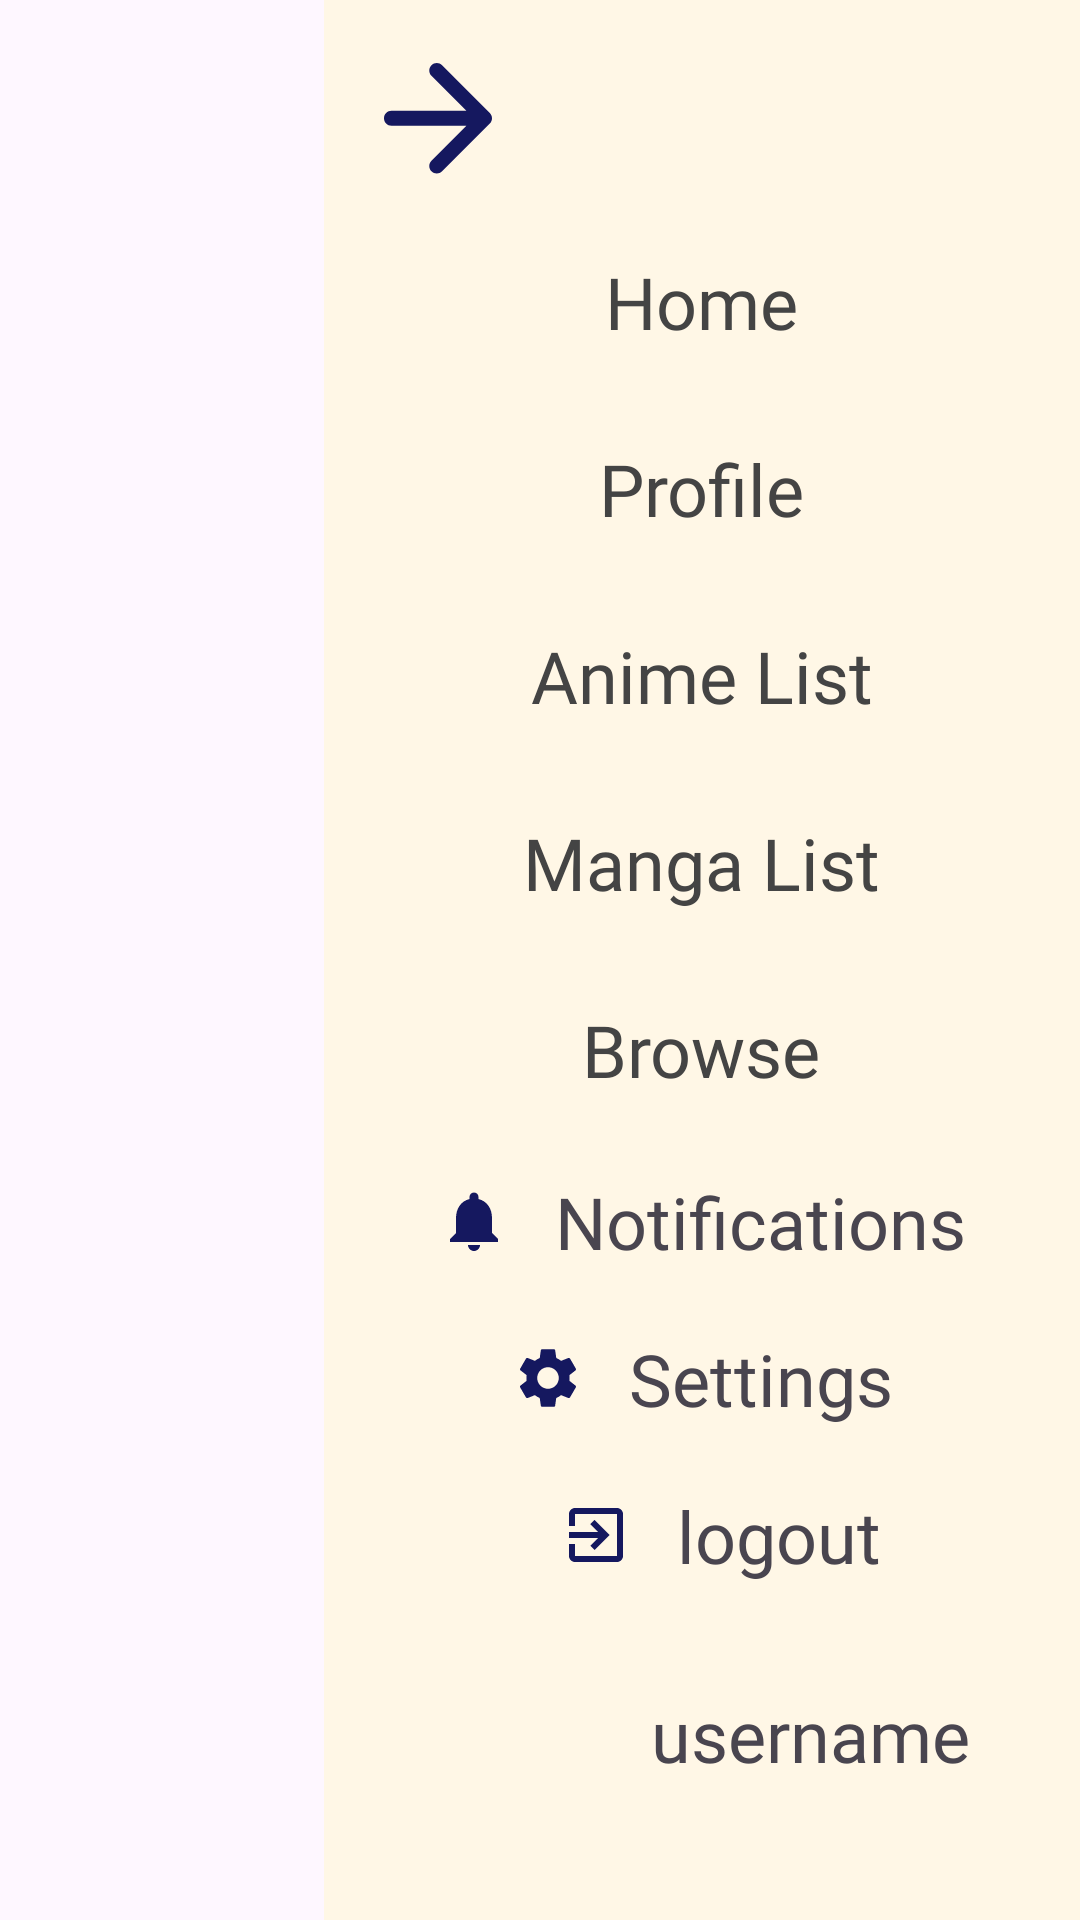

Layout XML and referenced resources for this Android screen:
<!-- AndroidManifest.xml: application theme Theme.AniTrack -->
<!-- res/layout/fragment_nav_overlay.xml -->
<?xml version="1.0" encoding="utf-8"?>
<androidx.constraintlayout.widget.ConstraintLayout xmlns:android="http://schemas.android.com/apk/res/android"
    xmlns:app="http://schemas.android.com/apk/res-auto"
    xmlns:tools="http://schemas.android.com/tools"
    android:layout_width="match_parent"
    android:layout_height="match_parent"
    android:background="@android:color/transparent">

    <androidx.constraintlayout.widget.Guideline
        android:id="@+id/guideResponsiveBoundary"
        android:layout_width="wrap_content"
        android:layout_height="wrap_content"
        android:orientation="vertical"
        app:layout_constraintGuide_percent="0.3" />

    <View
        android:id="@+id/menuBackground"
        android:layout_width="0dp"
        android:layout_height="match_parent"
        android:background="@color/pearl"
        app:layout_constraintEnd_toEndOf="parent"
        app:layout_constraintStart_toStartOf="@id/guideResponsiveBoundary" />

    <androidx.constraintlayout.widget.Guideline
        android:id="@+id/guideStart"
        android:layout_width="wrap_content"
        android:layout_height="wrap_content"
        android:orientation="vertical"
        app:layout_constraintGuide_percent="0.35" />

    <androidx.constraintlayout.widget.Guideline
        android:id="@+id/guideEnd"
        android:layout_width="wrap_content"
        android:layout_height="wrap_content"
        android:orientation="vertical"
        app:layout_constraintGuide_percent="0.95" />

    <androidx.constraintlayout.widget.Guideline
        android:id="@+id/guideBottom"
        android:layout_width="wrap_content"
        android:layout_height="wrap_content"
        android:orientation="horizontal"
        app:layout_constraintGuide_percent="0.95" />

    <androidx.constraintlayout.widget.Guideline
        android:id="@+id/guideTop"
        android:layout_width="wrap_content"
        android:layout_height="wrap_content"
        android:orientation="horizontal"
        app:layout_constraintGuide_percent="0.03" />

    <ImageButton
        android:id="@+id/btnClose"
        android:layout_width="@dimen/iconSizeBig"
        android:layout_height="@dimen/iconSizeBig"
        android:background="?attr/selectableItemBackgroundBorderless"
        android:contentDescription="@string/close_button"
        android:src="@drawable/ic_arrow_back"
        app:layout_constraintStart_toStartOf="@id/guideStart"
        app:layout_constraintTop_toBottomOf="@id/guideTop"
        tools:ignore="ContentDescription" />

    <LinearLayout
        android:id="@+id/menuItems"
        android:layout_width="0dp"
        android:layout_height="wrap_content"
        android:gravity="center"
        android:orientation="vertical"
        app:layout_constraintBottom_toTopOf="@+id/footerSection"
        app:layout_constraintEnd_toStartOf="@+id/guideEnd"
        app:layout_constraintStart_toStartOf="@+id/guideStart"
        app:layout_constraintTop_toBottomOf="@id/btnClose">

        <TextView android:id="@+id/navHome" style="@style/NavMenuItem" android:text="@string/home" />
        <TextView android:id="@+id/navProfile" style="@style/NavMenuItem" android:text="@string/profile" />
        <TextView android:id="@+id/navAnimeList" style="@style/NavMenuItem" android:text="@string/anime_list" />
        <TextView android:id="@+id/navMangaList" style="@style/NavMenuItem" android:text="@string/manga_list" />
        <TextView android:id="@+id/navBrowse" style="@style/NavMenuItem" android:text="@string/browse" />
    </LinearLayout>

    <androidx.constraintlayout.widget.ConstraintLayout
        android:id="@+id/footerSection"
        android:layout_width="0dp"
        android:layout_height="wrap_content"
        app:layout_constraintBottom_toTopOf="@id/guideBottom"
        app:layout_constraintEnd_toStartOf="@+id/guideEnd"
        app:layout_constraintStart_toStartOf="@id/guideStart">

        <TextView
            android:id="@+id/navNotifications"
            android:layout_width="wrap_content"
            android:layout_height="wrap_content"
            android:drawablePadding="@dimen/textFieldHorizontalPadding"
            android:fontFamily="@font/comfortaa"
            android:text="@string/notifications"
            android:textSize="@dimen/titleFontSize"
            app:drawableStartCompat="@drawable/ic_notifications"
            app:layout_constraintEnd_toEndOf="parent"
            app:layout_constraintStart_toStartOf="parent"
            app:layout_constraintTop_toTopOf="parent" />

        <TextView
            android:id="@+id/navSettings"
            android:layout_width="wrap_content"
            android:layout_height="wrap_content"
            android:layout_marginTop="@dimen/marginNormal"
            android:drawablePadding="@dimen/textFieldHorizontalPadding"
            android:fontFamily="@font/comfortaa"
            android:text="@string/settings"
            android:textSize="@dimen/titleFontSize"
            app:drawableStartCompat="@drawable/ic_settings"
            app:layout_constraintEnd_toEndOf="parent"
            app:layout_constraintStart_toStartOf="parent"
            app:layout_constraintTop_toBottomOf="@id/navNotifications" />

        <TextView
            android:id="@+id/navLogout"
            android:layout_width="wrap_content"
            android:layout_height="wrap_content"
            android:layout_marginStart="@dimen/marginSmall"
            app:drawableStartCompat="@drawable/ic_logout"
            android:fontFamily="@font/comfortaa"
            android:layout_marginTop="@dimen/marginNormal"
            android:drawablePadding="@dimen/textFieldHorizontalPadding"
            android:text="@string/logout"
            android:textSize="@dimen/titleFontSize"
            app:layout_constraintEnd_toEndOf="parent"
            app:layout_constraintStart_toStartOf="parent"
            app:layout_constraintTop_toBottomOf="@+id/navSettings" />

        <ImageView
            android:id="@+id/userAvatar"
            android:layout_width="@dimen/iconSizeLarge"
            android:layout_height="@dimen/iconSizeLarge"
            android:layout_marginTop="@dimen/marginNormal"
            android:contentDescription="@string/user_avatar"
            android:src="@drawable/profile_picture"
            app:layout_constraintEnd_toStartOf="@+id/navUsername"
            app:layout_constraintHorizontal_chainStyle="packed"
            app:layout_constraintStart_toStartOf="parent"
            app:layout_constraintTop_toBottomOf="@id/navLogout" />

        <TextView
            android:id="@+id/navUsername"
            android:layout_width="wrap_content"
            android:layout_height="wrap_content"
            android:layout_marginStart="@dimen/marginSmall"
            android:fontFamily="@font/comfortaa"
            android:text="@string/username"
            android:textSize="@dimen/titleFontSize"
            app:layout_constraintBottom_toBottomOf="@id/userAvatar"
            app:layout_constraintEnd_toEndOf="parent"
            app:layout_constraintStart_toEndOf="@id/userAvatar"
            app:layout_constraintTop_toTopOf="@id/userAvatar" />

    </androidx.constraintlayout.widget.ConstraintLayout>

</androidx.constraintlayout.widget.ConstraintLayout>
<!-- resources referenced by this layout -->
<resources>
  <color name="pearl">#FFF7E6</color>
  <dimen name="iconSizeBig">40dp</dimen>
  <dimen name="iconSizeLarge">60dp</dimen>
  <dimen name="marginNormal">20dp</dimen>
  <dimen name="marginSmall">12dp</dimen>
  <dimen name="textFieldHorizontalPadding">15dp</dimen>
  <dimen name="titleFontSize">24sp</dimen>
  <!-- drawable ic_arrow_back (drawable) -->
  <vector xmlns:android="http://schemas.android.com/apk/res/android"
      android:width="36dp"
      android:height="37dp"
      android:viewportWidth="36"
      android:viewportHeight="37">
    <path
        android:pathData="M2.5,15.91C1.119,15.91 0,17.029 0,18.41C0,19.791 1.119,20.91 2.5,20.91L2.5,18.41L2.5,15.91ZM35.268,20.178C36.244,19.201 36.244,17.618 35.268,16.642L19.358,0.732C18.382,-0.244 16.799,-0.244 15.822,0.732C14.846,1.709 14.846,3.291 15.822,4.268L29.965,18.41L15.822,32.552C14.846,33.528 14.846,35.111 15.822,36.088C16.799,37.064 18.382,37.064 19.358,36.088L35.268,20.178ZM2.5,18.41L2.5,20.91L33.5,20.91V18.41V15.91L2.5,15.91L2.5,18.41Z"
        android:fillColor="#15185F"/>
  </vector>
  <!-- drawable ic_logout (drawable) -->
  <vector xmlns:android="http://schemas.android.com/apk/res/android" android:autoMirrored="true" android:height="24dp" android:tint="@color/darkBlue" android:viewportHeight="24" android:viewportWidth="24" android:width="24dp">
        
      <path android:fillColor="@android:color/white" android:pathData="M10.09,15.59L11.5,17l5,-5 -5,-5 -1.41,1.41L12.67,11H3v2h9.67l-2.58,2.59zM19,3H5c-1.11,0 -2,0.9 -2,2v4h2V5h14v14H5v-4H3v4c0,1.1 0.89,2 2,2h14c1.1,0 2,-0.9 2,-2V5c0,-1.1 -0.9,-2 -2,-2z"/>
      
  </vector>
  <!-- drawable ic_notifications (drawable) -->
  <vector xmlns:android="http://schemas.android.com/apk/res/android" android:height="24dp" android:tint="@color/darkBlue" android:viewportHeight="24" android:viewportWidth="24" android:width="24dp">
        
      <path android:fillColor="@color/darkBlue" android:pathData="M12,22c1.1,0 2,-0.9 2,-2h-4c0,1.1 0.89,2 2,2zM18,16v-5c0,-3.07 -1.64,-5.64 -4.5,-6.32L13.5,4c0,-0.83 -0.67,-1.5 -1.5,-1.5s-1.5,0.67 -1.5,1.5v0.68C7.63,5.36 6,7.92 6,11v5l-2,2v1h16v-1l-2,-2z"/>
      
  </vector>
  <string name="anime_list">Anime List</string>
  <string name="browse">Browse</string>
  <string name="close_button">close button</string>
  <string name="home">Home</string>
  <string name="logout">logout</string>
  <string name="manga_list">Manga List</string>
  <string name="notifications">Notifications</string>
  <string name="profile">Profile</string>
  <string name="settings">Settings</string>
  <string name="user_avatar">user avatar</string>
  <string name="username">username</string>
  <style name="NavMenuItem">
          <item name="android:layout_width">wrap_content</item>
          <item name="android:layout_height">wrap_content</item>
          <item name="android:textSize">@dimen/titleFontSize</item>
          <item name="android:padding">@dimen/textFieldHorizontalPadding</item>
          <item name="android:fontFamily">@font/comfortaa</item>
          <item name="android:textColor">@color/darkGrey</item>
      </style>
  <style name="Theme.AniTrack" parent="Base.Theme.AniTrack" />
  <color name="darkBlue">#15185F</color>
  <color name="darkGrey">#444444</color>
  <style name="Base.Theme.AniTrack" parent="Theme.Material3.DayNight.NoActionBar">
          
          
      </style>
</resources>
